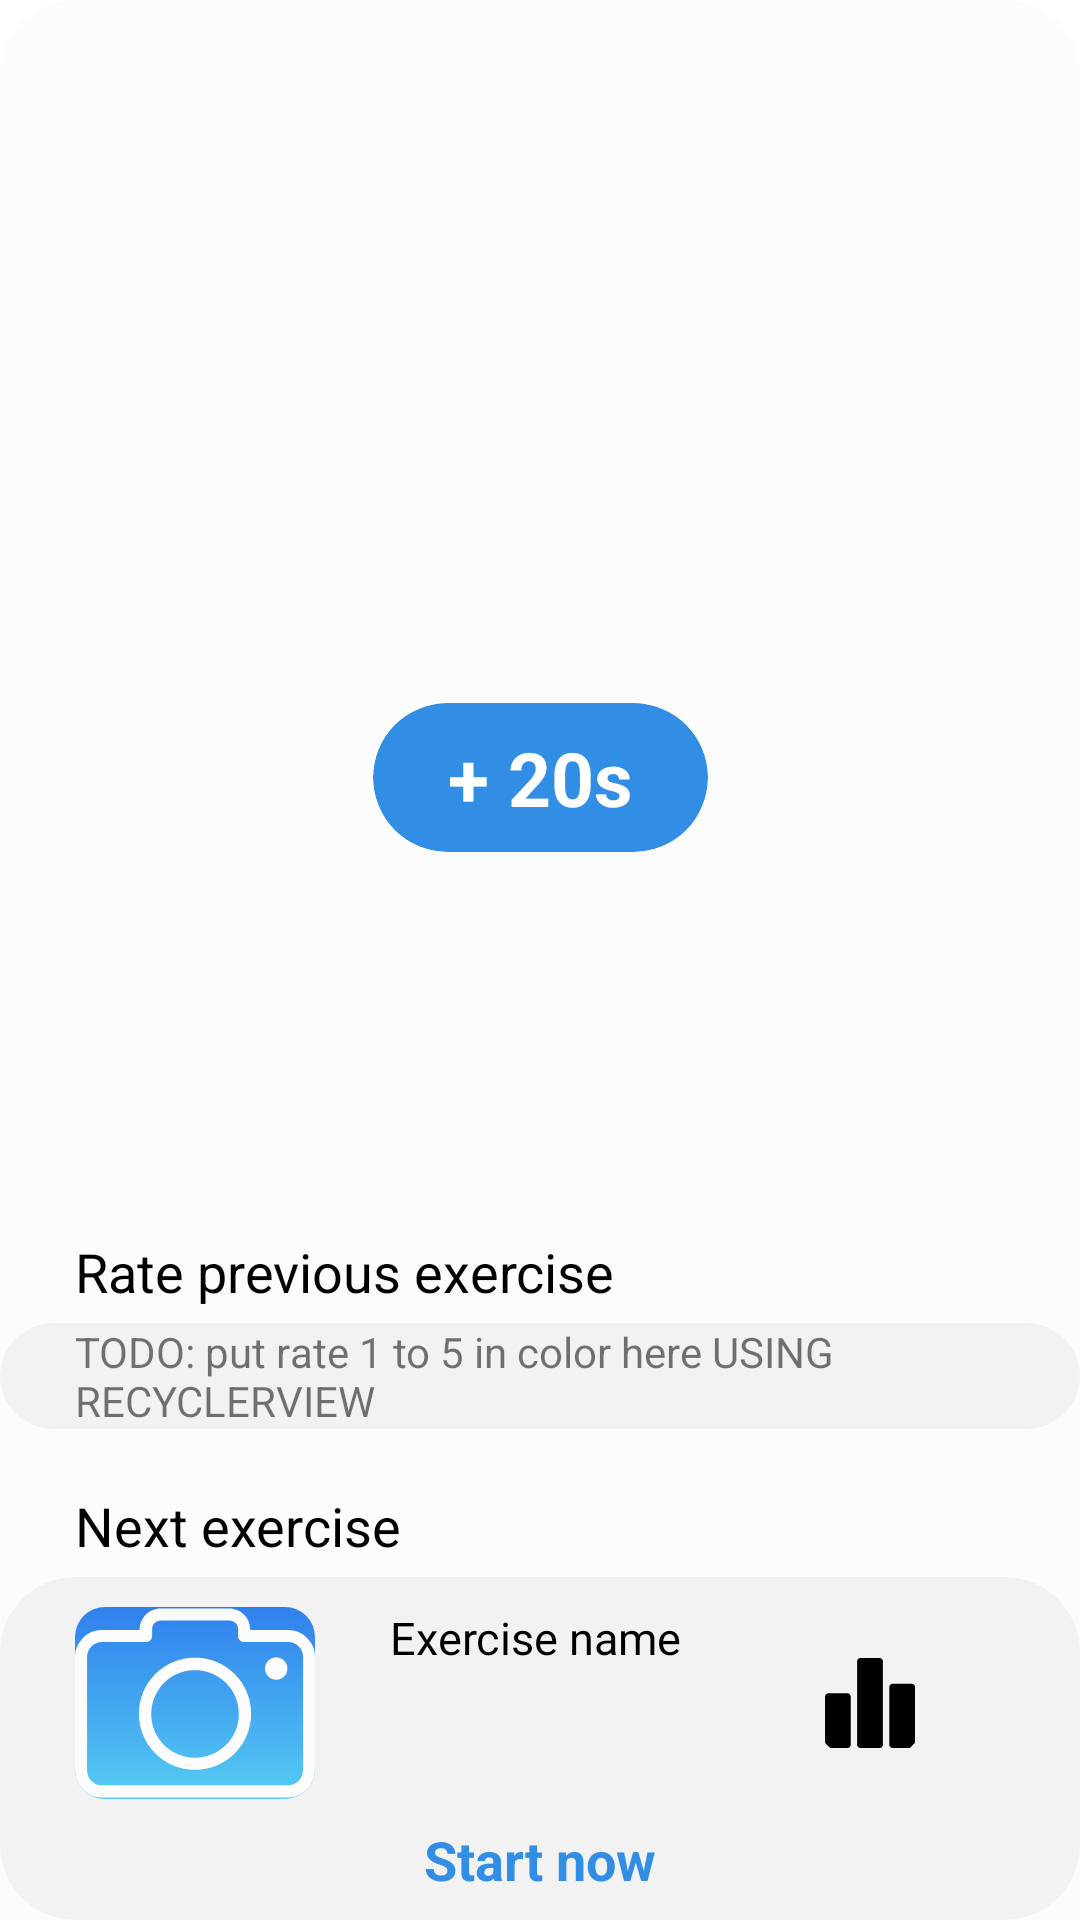

Produce the Android XML layout that renders to this screen, including the resource entries it uses.
<!-- AndroidManifest.xml: application theme Theme.Digestion -->
<!-- res/layout/fragment_recover.xml -->
<?xml version="1.0" encoding="utf-8"?>
<androidx.constraintlayout.widget.ConstraintLayout xmlns:android="http://schemas.android.com/apk/res/android"
    xmlns:tools="http://schemas.android.com/tools"
    android:layout_width="match_parent"
    android:layout_height="match_parent"
    xmlns:app="http://schemas.android.com/apk/res-auto"
    android:background="@drawable/half_round_bg"
    android:orientation="vertical">

    <LinearLayout
        android:id="@+id/timer"
        app:layout_constraintTop_toTopOf="parent"
        app:layout_constraintBottom_toTopOf="@id/bottom_section"
        android:layout_width="match_parent"
        android:layout_height="wrap_content"
        android:gravity="center">
        <TextView
            android:id="@+id/timerValue"
            tools:text="00:15"
            android:layout_gravity="bottom"
            android:textSize="50sp"
            android:textColor="@color/textColorPrimary"
            android:layout_width="wrap_content"
            android:layout_height="wrap_content"/>
    </LinearLayout>


    <androidx.cardview.widget.CardView
        app:layout_constraintStart_toStartOf="parent"
        app:layout_constraintEnd_toEndOf="parent"
        app:layout_constraintTop_toBottomOf="@id/timer"
        android:layout_gravity="center"
        app:cardElevation="0dp"
        app:cardBackgroundColor="@color/colorAccent"
        app:cardCornerRadius="25dp"
        android:layout_width="wrap_content"
        android:layout_height="wrap_content">

        <TextView
            android:id="@+id/btn_more_time"
            android:text="+ 20s"
            android:textSize="25dp"
            android:paddingVertical="8dp"
            android:textColor="@android:color/white"
            android:paddingHorizontal="@dimen/side_margin"
            android:layout_width="match_parent"
            android:gravity="center"
            android:layout_height="match_parent"
            android:clickable="true"
            android:focusable="true"
            android:textStyle="bold"
            android:background="?android:attr/selectableItemBackground"/>

    </androidx.cardview.widget.CardView>


    <LinearLayout
        android:id="@+id/bottom_section"
        android:layout_width="match_parent"
        android:layout_height="wrap_content"
        android:orientation="vertical"
        app:layout_constraintBottom_toBottomOf="parent">

        <TextView
            android:id="@+id/rateTitle"
            android:layout_marginTop="10dp"
            android:text="Rate previous exercise"
            android:layout_marginHorizontal="@dimen/side_margin"
            android:layout_width="match_parent"
            android:textSize="18sp"
            android:textColor="@color/textColorPrimary"
            android:layout_height="wrap_content"/>

        <androidx.cardview.widget.CardView
            android:id="@+id/rate_previous"
            app:layout_constraintBottom_toTopOf="@id/info_next"
            android:layout_marginBottom="10dp"
            android:layout_width="match_parent"
            android:layout_height="wrap_content"
            app:cardCornerRadius="25dp"
            app:cardElevation="0dp"
            app:cardBackgroundColor="@color/colorPrimary"
            android:layout_marginTop="5dp">

            <LinearLayout
                android:layout_width="match_parent"
                android:layout_height="wrap_content"
                android:orientation="vertical">

                <LinearLayout
                    android:layout_width="match_parent"
                    android:layout_height="wrap_content"
                    android:orientation="horizontal"
                    android:layout_marginHorizontal="@dimen/side_margin">
                    <TextView
                        android:layout_width="wrap_content"
                        android:text="TODO: put rate 1 to 5 in color here USING RECYCLERVIEW"
                        android:layout_height="wrap_content"/>

                </LinearLayout>

            </LinearLayout>

        </androidx.cardview.widget.CardView>

        <TextView
            android:id="@+id/nextTitle"
            android:layout_marginTop="10dp"
            android:text="Next exercise"
            android:layout_marginHorizontal="@dimen/side_margin"
            android:layout_width="match_parent"
            android:textSize="18sp"
            android:textColor="@color/textColorPrimary"
            android:layout_height="wrap_content"/>

        <androidx.cardview.widget.CardView
            android:id="@+id/info_next"
            app:layout_constraintBottom_toBottomOf="parent"
            android:layout_width="match_parent"
            android:layout_height="wrap_content"
            app:cardCornerRadius="25dp"
            app:cardElevation="0dp"
            app:cardBackgroundColor="@color/colorPrimary"
            android:layout_marginTop="5dp">

            <LinearLayout
                android:layout_width="match_parent"
                android:layout_height="wrap_content"
                android:orientation="vertical">

                <LinearLayout
                    android:layout_marginTop="10dp"
                    app:layout_constraintBottom_toTopOf="@id/bottom_bar"
                    android:id="@+id/next_preview"
                    android:layout_width="match_parent"
                    android:layout_height="wrap_content"
                    android:layout_marginHorizontal="@dimen/side_margin"
                    android:orientation="horizontal">

                    
                    <androidx.cardview.widget.CardView
                        android:id="@+id/cvImage"
                        android:layout_width="80dp"
                        android:layout_height="64dp"
                        android:layout_gravity="center_horizontal"
                        app:cardCornerRadius="10dp"
                        android:focusable="true"
                        android:clickable="true"
                        app:cardElevation="0dp">
                        <ImageView
                            android:id="@+id/nextExercisePreview"
                            android:background="@drawable/background_gradient"
                            android:scaleType="centerCrop"
                            android:src="@drawable/ic_camera"
                            android:layout_width="match_parent"
                            android:layout_height="match_parent"/>
                    </androidx.cardview.widget.CardView>

                    <LinearLayout
                        android:layout_width="0dp"
                        android:layout_weight="1"
                        android:layout_height="wrap_content">
                        <TextView
                            android:id="@+id/nextExerciseName"
                            android:text="Exercise name"
                            android:layout_marginStart="@dimen/side_margin"
                            android:layout_width="match_parent"
                            android:textSize="15sp"
                            android:textColor="@color/textColorPrimary"
                            android:layout_height="wrap_content"/>
                    </LinearLayout>

                    <androidx.cardview.widget.CardView
                        android:layout_width="40dp"
                        android:layout_height="40dp"
                        android:layout_marginHorizontal="@dimen/side_margin"
                        android:layout_gravity="center_vertical"
                        app:cardBackgroundColor="@android:color/transparent"
                        app:cardElevation="0dp"
                        app:cardCornerRadius="20dp">
                        <ImageView
                            android:id="@+id/addCategory"
                            android:src="@drawable/ic_statistics"
                            android:padding="5dp"
                            app:tint="@color/textColorPrimary"
                            android:layout_width="match_parent"
                            android:layout_height="match_parent"
                            android:clickable="true"
                            android:focusable="true"
                            android:background="?android:attr/selectableItemBackground"/>

                    </androidx.cardview.widget.CardView>
                </LinearLayout>

                <androidx.cardview.widget.CardView
                    android:layout_gravity="center"
                    app:cardElevation="0dp"
                    app:cardBackgroundColor="@android:color/transparent"
                    app:cardCornerRadius="25dp"
                    android:layout_width="match_parent"
                    android:layout_height="wrap_content">
                    <TextView
                        android:id="@+id/btn_start"
                        android:text="Start now"
                        android:textSize="18dp"
                        android:paddingVertical="8dp"
                        android:textColor="@color/blue"
                        android:layout_width="match_parent"
                        android:gravity="center"
                        android:layout_height="match_parent"
                        android:clickable="true"
                        android:focusable="true"
                        android:textStyle="bold"
                        android:background="?android:attr/selectableItemBackground"/>
                </androidx.cardview.widget.CardView>


            </LinearLayout>


        </androidx.cardview.widget.CardView>


    </LinearLayout>







</androidx.constraintlayout.widget.ConstraintLayout>
<!-- resources referenced by this layout -->
<resources>
  <color name="blue">#328EE5</color>
  <color name="colorAccent">@color/blue</color>
  <color name="colorPrimary">@color/background</color>
  <color name="textColorPrimary">@color/black</color>
  <dimen name="side_margin">25dp</dimen>
  <!-- drawable background_gradient (drawable) -->
  <?xml version="1.0" encoding="utf-8"?>
  <selector xmlns:android="http://schemas.android.com/apk/res/android">
      <item>
          <shape>
              <gradient
                  android:angle="90"
                  android:startColor="#56CCF2"
                  android:endColor="#2F80ED"
                  android:type="linear" />
          </shape>
      </item>
  </selector>
  <!-- drawable half_round_bg (drawable-v24) -->
  <?xml version="1.0" encoding="UTF-8"?>
  <shape xmlns:android="http://schemas.android.com/apk/res/android">
      <solid android:color="@color/colorPrimaryDark"/>
      <corners android:topLeftRadius="25dp" android:topRightRadius="25dp"/>
  </shape>
  <!-- drawable ic_statistics (drawable) -->
  <vector xmlns:android="http://schemas.android.com/apk/res/android"
      android:width="478dp"
      android:height="478dp"
      android:viewportWidth="478"
      android:viewportHeight="478">
    <path
        android:fillColor="#FF000000"
        android:pathData="M119.5,187.75H17.1c-9.4,0 -17,7.6 -17.1,17.1v256c0,9.5 7.7,17.1 17.1,17.1h102.4c9.5,0 17.1,-7.7 17.1,-17.1v-256C136.6,195.35 128.9,187.75 119.5,187.75z"/>
    <path
        android:fillColor="#FF000000"
        android:pathData="M290.2,0.05H187.8c-9.4,0 -17.1,7.6 -17.1,17v443.8c0,9.5 7.7,17.1 17.1,17.1h102.4c9.5,0 17.1,-7.7 17.1,-17.1V17.15C307.3,7.65 299.6,0.05 290.2,0.05z"/>
    <path
        android:fillColor="#FF000000"
        android:pathData="M460.9,136.55H358.5c-9.5,0 -17.1,7.6 -17.1,17.1v307.2c0,9.5 7.7,17.1 17.1,17.1h102.4c9.5,0 17.1,-7.7 17.1,-17.1v-307.2C478,144.15 470.3,136.55 460.9,136.55z"/>
  </vector>
  <style name="Theme.Digestion" parent="Theme.MaterialComponents.DayNight.NoActionBar">
          
          <item name="android:statusBarColor" tools:targetApi="l">@color/colorPrimary</item>
          
          <item name="windowNoTitle">true</item>
          <item name="windowActionBar">false</item>
          <item name="android:windowLightStatusBar">true</item>
      </style>
  <color name="background">#F2F2F2</color>
  <color name="black">#000</color>
  <color name="colorPrimaryDark">@color/white</color>
  <color name="white">#FCFCFC</color>
</resources>
